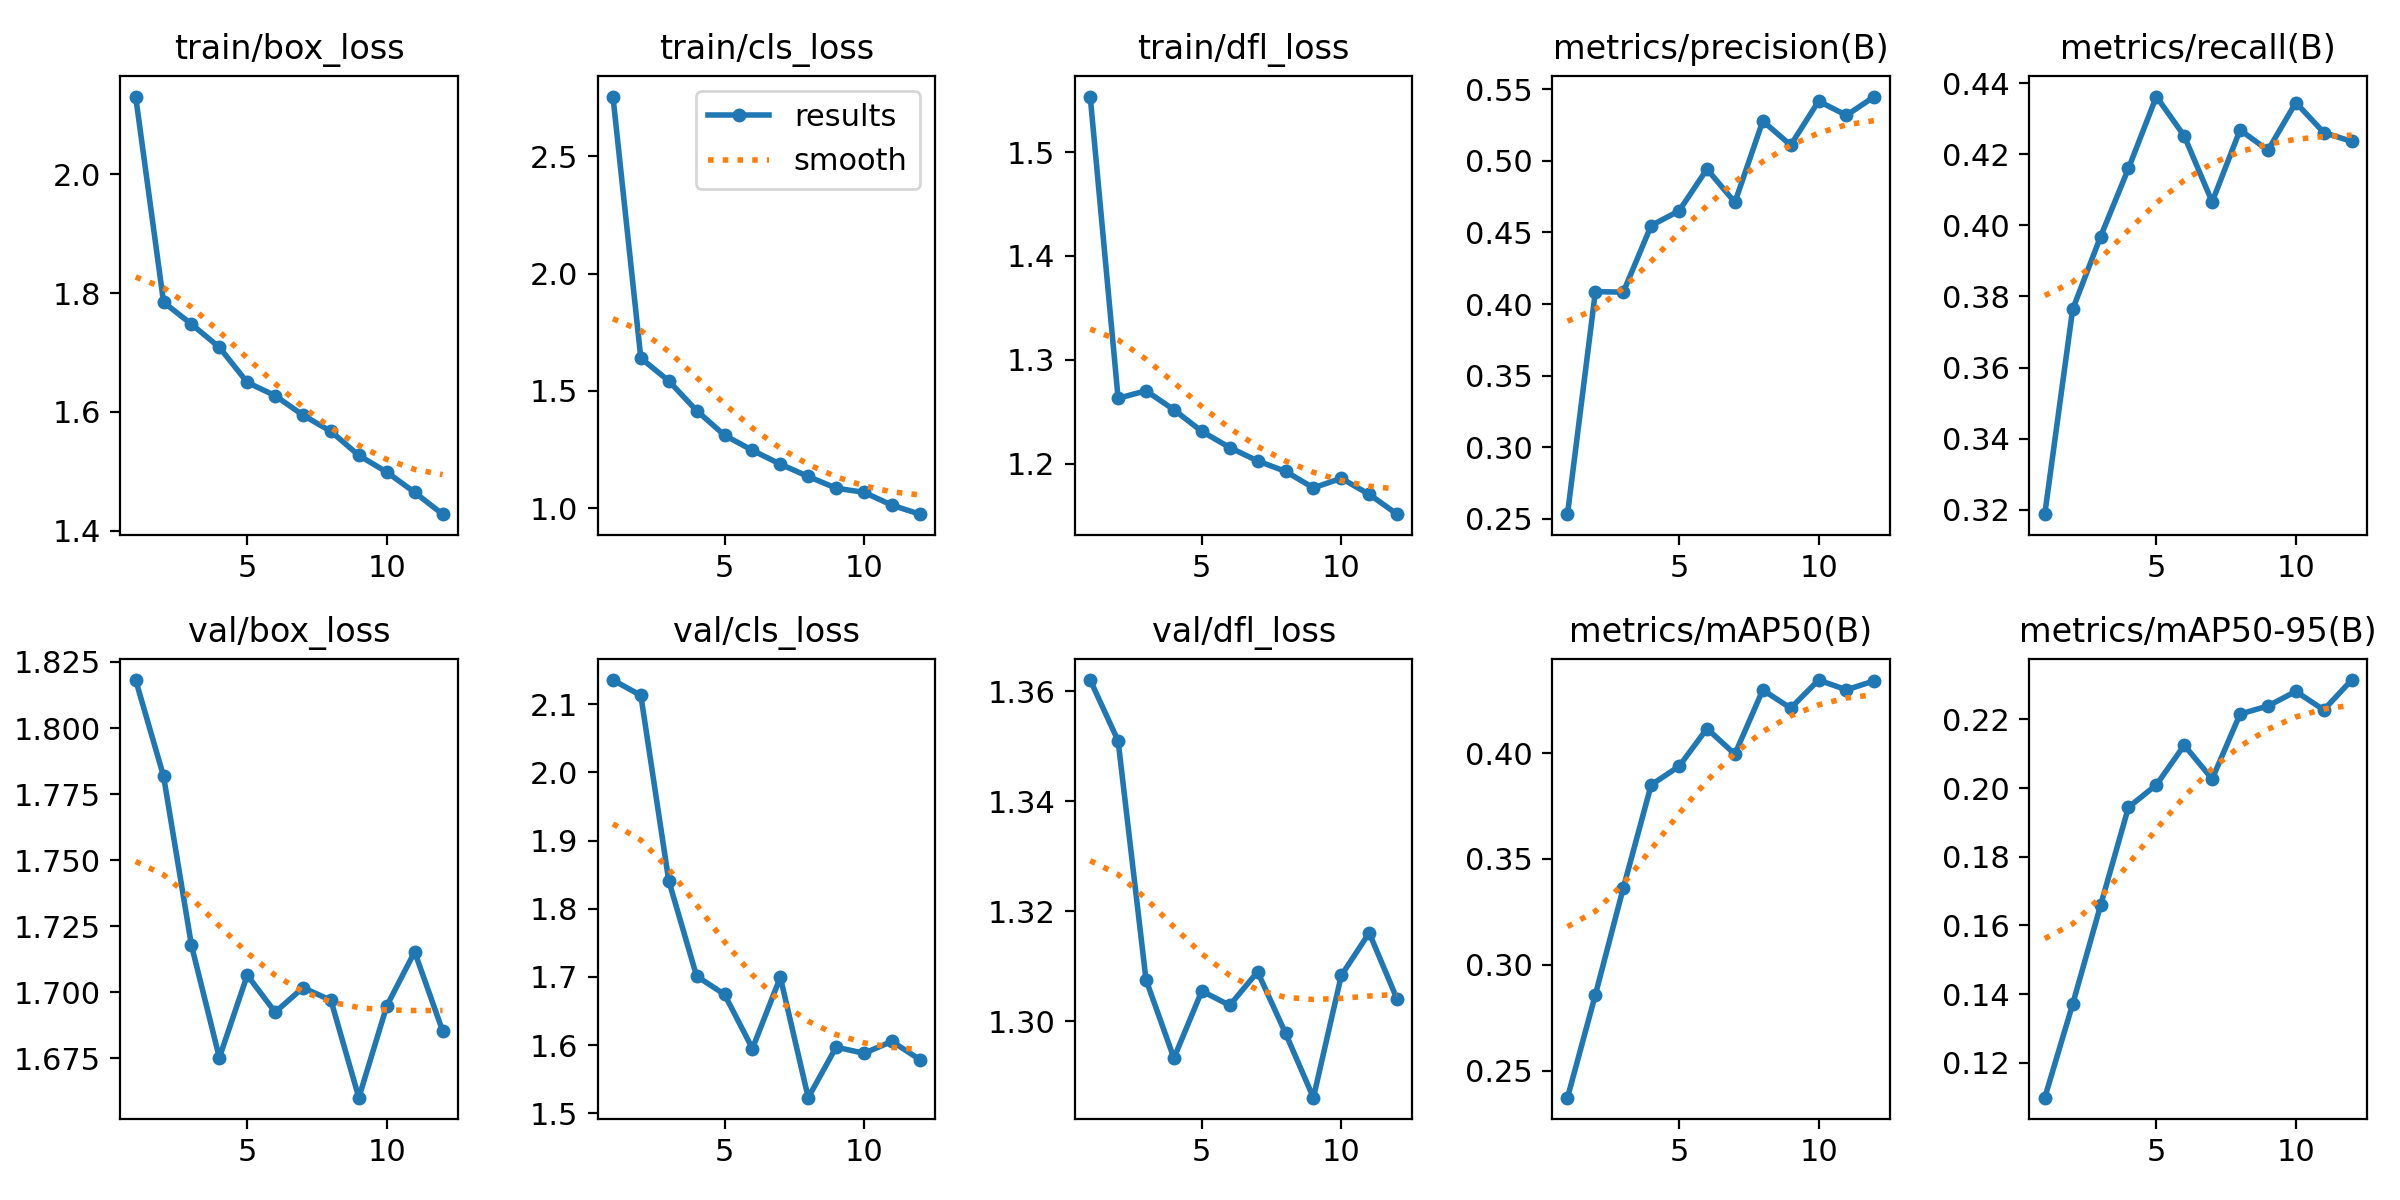

Source data for this figure (header and first rows):
epoch, time, train/box_loss, train/cls_loss, train/dfl_loss, metrics/precision(B), metrics/recall(B), metrics/mAP50(B), metrics/mAP50-95(B), val/box_loss, val/cls_loss, val/dfl_loss, lr/pg0, lr/pg1, lr/pg2
1, 260, 2.131, 2.755, 1.554, 0.2533, 0.3188, 0.2374, 0.1098, 1.818, 2.135, 1.362, 0.0002767, 0.0002767, 0.0002767
2, 521.9, 1.785, 1.639, 1.263, 0.4087, 0.3764, 0.286, 0.1371, 1.782, 2.113, 1.351, 0.0005086, 0.0005086, 0.0005086
3, 782.2, 1.748, 1.542, 1.27, 0.4083, 0.3968, 0.3363, 0.1658, 1.718, 1.841, 1.308, 0.0006947, 0.0006947, 0.0006947
4, 1040, 1.709, 1.415, 1.252, 0.4548, 0.416, 0.385, 0.1944, 1.675, 1.701, 1.293, 0.0006268, 0.0006268, 0.0006268
5, 1301, 1.65, 1.31, 1.231, 0.4651, 0.4362, 0.3937, 0.201, 1.707, 1.674, 1.306, 0.0005581, 0.0005581, 0.0005581
6, 1561, 1.627, 1.246, 1.215, 0.4942, 0.4251, 0.4115, 0.2125, 1.693, 1.595, 1.303, 0.0004894, 0.0004894, 0.0004894
7, 1820, 1.594, 1.187, 1.202, 0.471, 0.4066, 0.3995, 0.2027, 1.702, 1.699, 1.309, 0.0004207, 0.0004207, 0.0004207
8, 2079, 1.567, 1.135, 1.192, 0.5278, 0.4268, 0.4297, 0.2216, 1.697, 1.523, 1.298, 0.0003519, 0.0003519, 0.0003519
9, 2337, 1.527, 1.085, 1.177, 0.511, 0.4211, 0.4212, 0.2239, 1.66, 1.597, 1.286, 0.0002832, 0.0002832, 0.0002832
10, 2582, 1.499, 1.067, 1.186, 0.5417, 0.4345, 0.4344, 0.2282, 1.695, 1.588, 1.308, 0.0002145, 0.0002145, 0.0002145
11, 2824, 1.465, 1.012, 1.17, 0.5318, 0.4261, 0.4298, 0.2228, 1.715, 1.605, 1.316, 0.0001458, 0.0001458, 0.0001458
12, 3068, 1.428, 0.9738, 1.151, 0.5449, 0.4236, 0.4341, 0.2315, 1.686, 1.579, 1.304, 7.70525e-05, 7.70525e-05, 7.70525e-05
